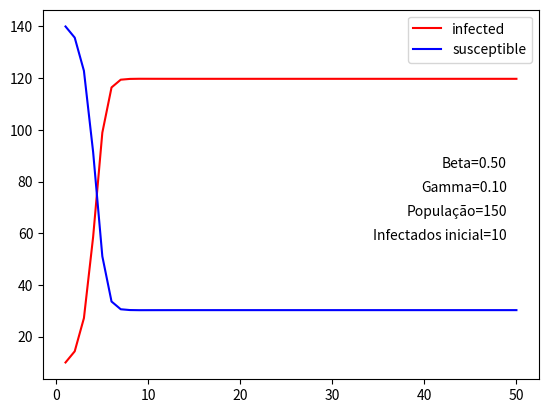

The matplotlib source for this figure:
import numpy as np
from scipy.linalg import expm
import matplotlib.pyplot as plt
import math

beta = 0.5
gamma = 0.1
epsilon = 0
alpha = 0
n = 150
max_t = 50
initial_infected = 10

Q = np.zeros([n+1, n+1])

for i in range(n+1):
  for j in range(n+1):
    b = beta*i*(n-i)/n + epsilon*(n-i)
    d = gamma*i        + alpha*(n-i)*i/n
    if j==i-1:
      Q[i,j]=d
    elif j==i+1:
      Q[i,j]=b

for i in range(n+1):
  Q[i,i] = -sum(Q[i,:])

def meanLoop(Q, max_t, n, t=0, infected=1, history=[], times=[]):
  history.append(infected)
  times.append(t)
  if t>=max_t:
    return (history, times)
  # P(t) = e^{tQ}
  # A função de transição P(t) é usada para calcular o valor esperado de X_t
  P = expm(t*Q)

  # E(X_t|X_{t-1}=i) = sum{ j*P(X_t=j|X_{t-1}=i) }
  # Aqui, arrendondamos o número atual de infectados (i) porque não existe uma pessoal parcialmente infectada
  terms = [j * P[round(infected),j] for j in range(n+1)]
  expected_value = sum(terms)

  # Usamos o valor esperado calculado para calcular para t+1
  return meanLoop(Q, max_t, n, t+1, expected_value, history, times)

(history, times) = meanLoop(Q, max_t, n, t=1, infected=initial_infected, history=[])

#print(history)
susceptible=[n-i for i in history]

plt.plot(times, history, 'r', label='infected')
plt.plot(times, susceptible, 'b', label='susceptible')
plt.legend()

plt.figtext(0.85, 0.55, "Beta=%.2f" % (beta), ha="right")
plt.figtext(0.85, 0.5, "Gamma=%.2f" % (gamma), ha="right")
plt.figtext(0.85, 0.45, "População=%d" % (n), ha="right")
plt.figtext(0.85, 0.4, "Infectados inicial=%d" % (initial_infected), ha="right")
plt.show()

########################## Código não necessariamente usado ##########################

def diagonalized(Q, t):
  (eigenvalues, S) = np.linalg.eig(Q)
  D = np.identity(len(eigenvalues))
  for i in range(len(eigenvalues)):
    D[i,i] = eigenvalues[i]
  P = np.matmul(S, expm(t*D))
  P = np.matmul(P, np.linalg.inv(S))
  return P

## Loop de simulação usando Q. A princípio ignorar
def simulate(Q, max_t, n, t=1, infected=1, history=[]):
  history.append(infected)
  if t>=max_t:
    return history
  P = expm(t*Q)
  new_infected = np.random.choice(range(n), p=P[infected,:])
  return simulate(Q, max_t, n, t+1, new_infected, history)

#history=simulate(Q, max_t, n, t=1, infected=1, history=[])
#print(history)
#susceptible=[n-i for i in history]

#plt.plot(range(1,max_t+1), history, 'r')
#plt.plot(range(1,max_t+1), susceptible, 'b')
#plt.show()